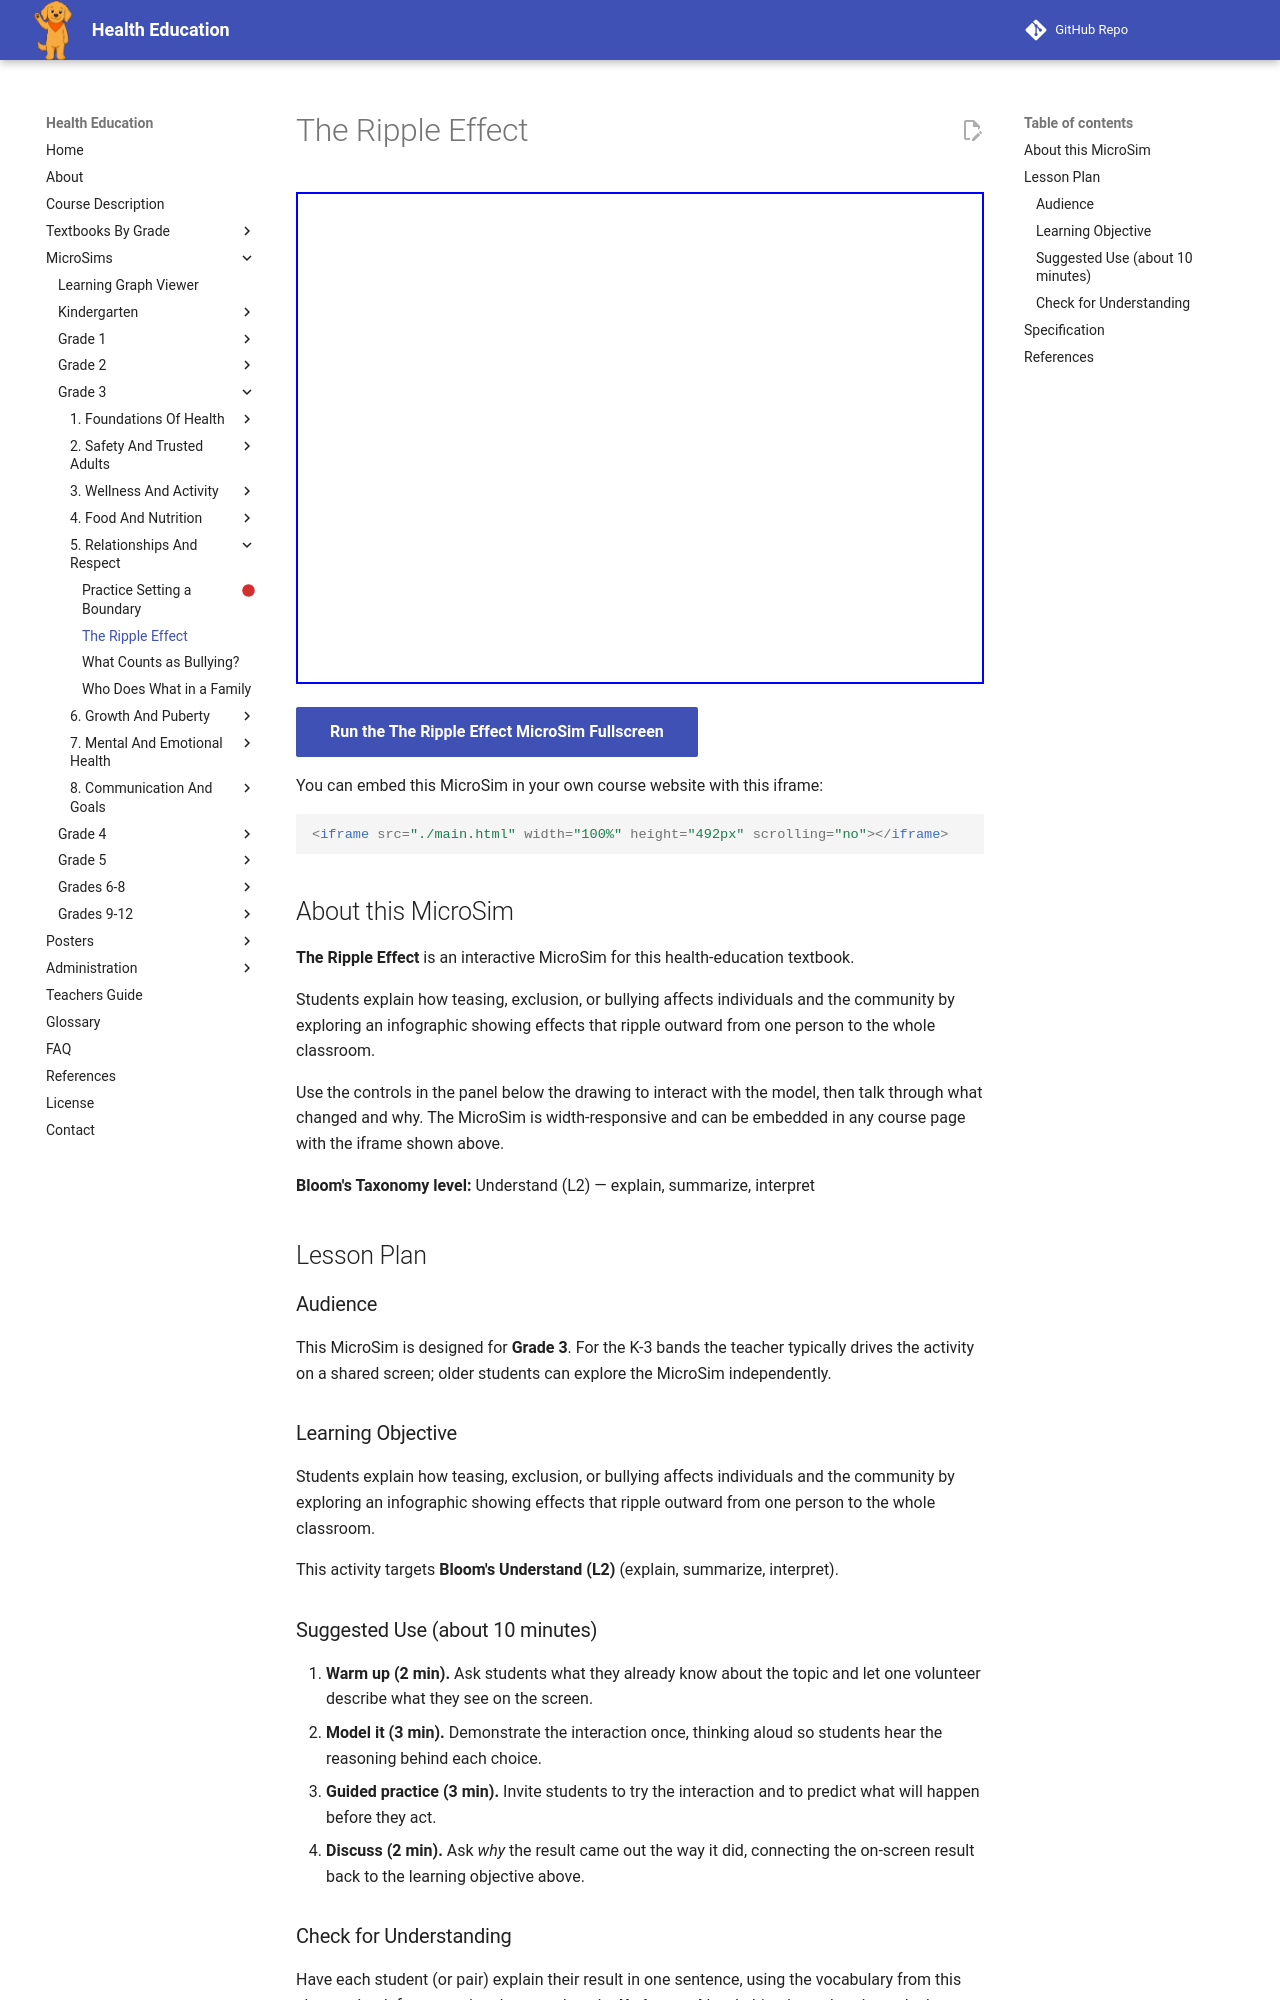

repository: dmccreary/health-education · page: sims/bullying-ripple-effect-diagram/index.html · generator: mkdocs

---
title: The Ripple Effect
description: Students explain how teasing, exclusion, or bullying affects individuals and the community by exploring an infographic showing effects that ripple outward from one person to the whole classroom.
image: /sims/bullying-ripple-effect-diagram/bullying-ripple-effect-diagram.png
og:image: /sims/bullying-ripple-effect-diagram/bullying-ripple-effect-diagram.png
twitter:image: /sims/bullying-ripple-effect-diagram/bullying-ripple-effect-diagram.png
social:
   cards: false
library: p5.js
bloom_level: Understand (L2)
grade_band: Grade 3
---

# The Ripple Effect

<iframe src="main.html" width="100%" height="492px" scrolling="no"></iframe>

[Run the The Ripple Effect MicroSim Fullscreen](main.html){ .md-button .md-button--primary }

You can embed this MicroSim in your own course website with this iframe:

```html
<iframe src="./main.html" width="100%" height="492px" scrolling="no"></iframe>
```

## About this MicroSim

**The Ripple Effect** is an interactive MicroSim for this health-education textbook.

Students explain how teasing, exclusion, or bullying affects individuals and the community by exploring an infographic showing effects that ripple outward from one person to the whole classroom.

Use the controls in the panel below the drawing to interact with the model, then talk through what changed and why. The MicroSim is width-responsive and can be embedded in any course page with the iframe shown above.

**Bloom's Taxonomy level:** Understand (L2) — explain, summarize, interpret

## Lesson Plan

### Audience

This MicroSim is designed for **Grade 3**. For the K-3 bands the teacher
typically drives the activity on a shared screen; older students can explore
the MicroSim independently.

### Learning Objective

Students explain how teasing, exclusion, or bullying affects individuals and the community by exploring an infographic showing effects that ripple outward from one person to the whole classroom.

This activity targets **Bloom's Understand (L2)** (explain, summarize, interpret).

### Suggested Use (about 10 minutes)

1. **Warm up (2 min).** Ask students what they already know about the topic
   and let one volunteer describe what they see on the screen.
2. **Model it (3 min).** Demonstrate the interaction once, thinking aloud so
   students hear the reasoning behind each choice.
3. **Guided practice (3 min).** Invite students to try the interaction and to
   predict what will happen before they act.
4. **Discuss (2 min).** Ask *why* the result came out the way it did, connecting
   the on-screen result back to the learning objective above.

### Check for Understanding

Have each student (or pair) explain their result in one sentence, using the
vocabulary from this chapter. Look for reasoning that matches the
**Understand**-level objective rather than a lucky guess.
